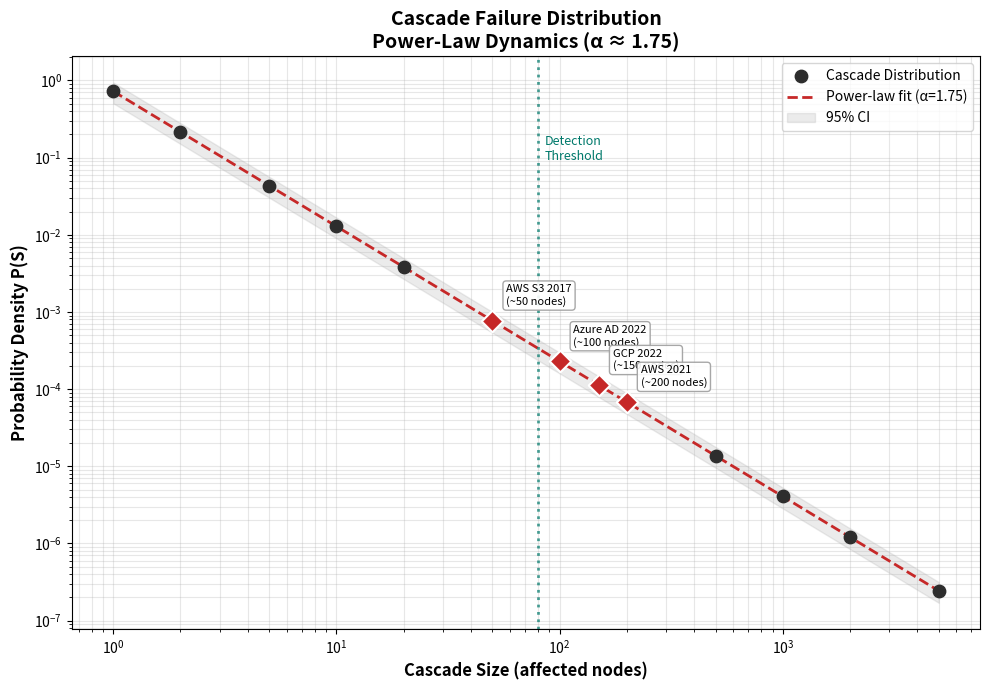
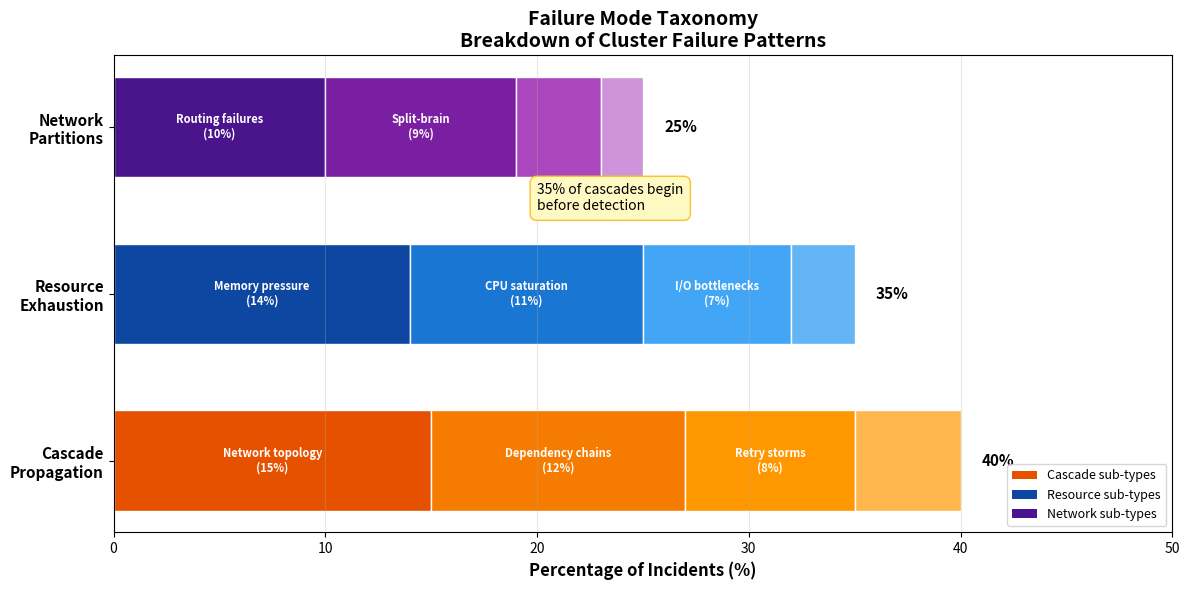
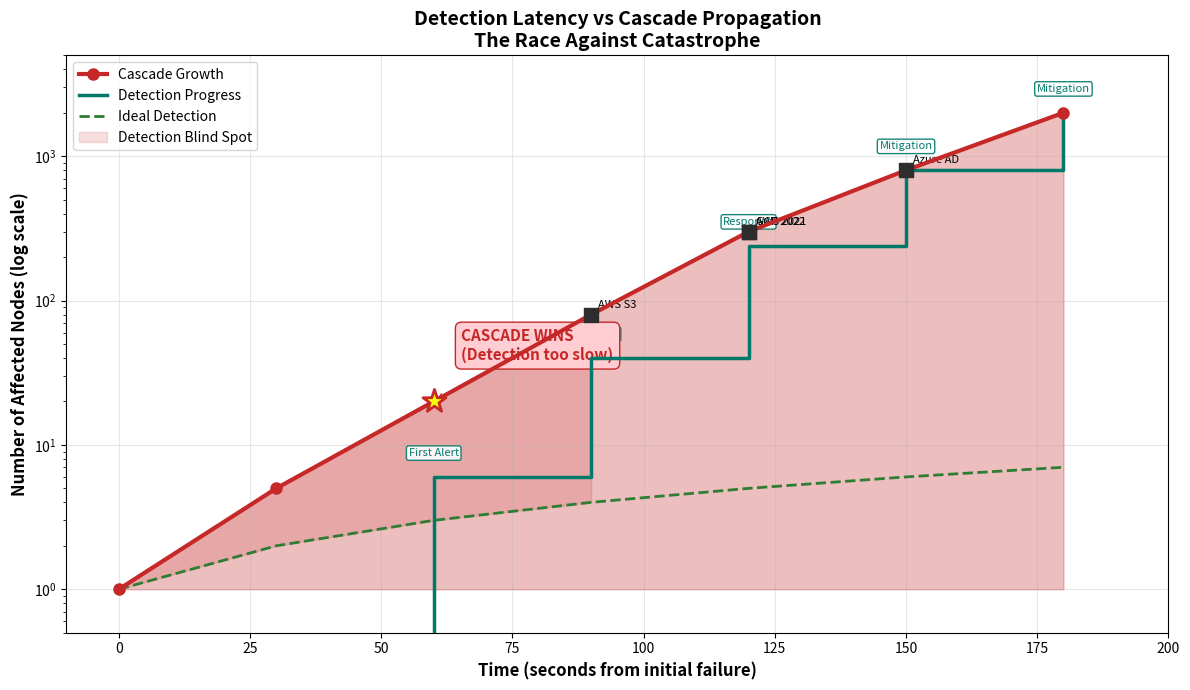

The script that saved these images, in order:
#!/usr/bin/env python3
"""
Generate visualizations for cluster failure research.
Requires: pip install matplotlib numpy
"""

import matplotlib.pyplot as plt
import numpy as np
import os

# Create output directory
os.makedirs('results/plots', exist_ok=True)

# Color palette
CHARCOAL = '#2D2D2D'
CRIMSON = '#C62828'
TEAL = '#00796B'
GREEN = '#2E7D32'
ORANGE_RED = '#E65100'
ORANGE_LIGHT = '#FFB74D'
BLUE_DARK = '#0D47A1'
BLUE_LIGHT = '#64B5F6'
PURPLE_DARK = '#4A148C'
PURPLE_LIGHT = '#CE93D8'
GRAY = '#9E9E9E'

# ============================================================================
# VISUALIZATION 1: Cascade Failure Distribution (Power-Law Dynamics)
# ============================================================================

print("Generating Viz 1: Power-Law Cascade Distribution...")

fig, ax = plt.subplots(figsize=(10, 7))

# Power-law data: P(S) ~ S^(-alpha), alpha = 1.75
alpha = 1.75
cascade_sizes = np.array([1, 2, 5, 10, 20, 50, 100, 200, 500, 1000, 2000, 5000])
prob_density = cascade_sizes ** (-alpha)
# Normalize
prob_density = prob_density / prob_density.sum()

# Plot data points
ax.scatter(cascade_sizes, prob_density, s=80, c=CHARCOAL, zorder=5, label='Cascade Distribution')

# Fit line (log-log)
log_sizes = np.log10(cascade_sizes)
log_probs = np.log10(prob_density)
coeffs = np.polyfit(log_sizes, log_probs, 1)
fit_line = 10 ** (coeffs[1] + coeffs[0] * log_sizes)

# Plot fitted line
ax.plot(cascade_sizes, fit_line, '--', c=CRIMSON, linewidth=2, label=f'Power-law fit (α={alpha})')

# Confidence band
lower_bound = fit_line * 0.7
upper_bound = fit_line * 1.3
ax.fill_between(cascade_sizes, lower_bound, upper_bound, alpha=0.2, color=GRAY, label='95% CI')

# Real incident annotations
incidents = [
    (50, 'AWS S3 2017\n(~50 nodes)'),
    (100, 'Azure AD 2022\n(~100 nodes)'),
    (150, 'GCP 2022\n(~150 nodes)'),
    (200, 'AWS 2021\n(~200 nodes)'),
]

for size, label in incidents:
    prob = size ** (-alpha) / (cascade_sizes ** (-alpha)).sum()
    ax.scatter([size], [prob], s=120, c=CRIMSON, marker='D', zorder=6, edgecolors='white', linewidth=1.5)
    ax.annotate(label, (size, prob), textcoords="offset points", xytext=(10, 10),
                fontsize=8, ha='left', va='bottom',
                bbox=dict(boxstyle='round,pad=0.3', facecolor='white', edgecolor=GRAY, alpha=0.9))

# Detection threshold line
threshold_size = 80
ax.axvline(x=threshold_size, color=TEAL, linestyle=':', linewidth=2, alpha=0.7)
ax.annotate('Detection\nThreshold', (threshold_size, prob_density[1]),
            textcoords="offset points", xytext=(5, -20), fontsize=9, color=TEAL)

# Formatting
ax.set_xscale('log')
ax.set_yscale('log')
ax.set_xlabel('Cascade Size (affected nodes)', fontsize=12, fontweight='bold')
ax.set_ylabel('Probability Density P(S)', fontsize=12, fontweight='bold')
ax.set_title('Cascade Failure Distribution\nPower-Law Dynamics (α ≈ 1.75)', fontsize=14, fontweight='bold')
ax.legend(loc='upper right', fontsize=10)
ax.grid(True, alpha=0.3, which='both')

plt.tight_layout()
plt.savefig('results/plots/01_cascade_distribution.png', dpi=150, bbox_inches='tight')
print("  ✓ Saved: results/plots/01_cascade_distribution.png")

# ============================================================================
# VISUALIZATION 2: Failure Mode Taxonomy (Horizontal Bar Chart)
# ============================================================================

print("Generating Viz 2: Failure Mode Taxonomy...")

fig, ax = plt.subplots(figsize=(12, 6))

# Data
categories = ['Cascade\nPropagation', 'Resource\nExhaustion', 'Network\nPartitions']
totals = [40, 35, 25]

# Sub-categories
sub_data = {
    'Cascade': {'Network topology': 15, 'Dependency chains': 12, 'Retry storms': 8, 'Config drift': 5},
    'Resource': {'Memory pressure': 14, 'CPU saturation': 11, 'I/O bottlenecks': 7, 'Conn pool depletion': 3},
    'Network': {'Routing failures': 10, 'Split-brain': 9, 'Latency spikes': 4, 'DNS issues': 2}
}

colors = {
    'Cascade': [ORANGE_RED, '#F57C00', '#FF9800', ORANGE_LIGHT],
    'Resource': [BLUE_DARK, '#1976D2', '#42A5F5', BLUE_LIGHT],
    'Network': [PURPLE_DARK, '#7B1FA2', '#AB47BC', PURPLE_LIGHT]
}

y_pos = np.arange(len(categories))
left = np.zeros(len(categories))

for i, (cat, subcats) in enumerate(sub_data.items()):
    values = list(subcats.values())
    labels = list(subcats.keys())
    cat_colors = colors[cat]

    for j, (val, lbl, clr) in enumerate(zip(values, labels, cat_colors)):
        bars = ax.barh(y_pos[i], val, left=left[i], color=clr, edgecolor='white', height=0.6)
        # Add label inside bar if wide enough
        if val > 5:
            ax.text(left[i] + val/2, y_pos[i], f'{lbl}\n({val}%)', ha='center', va='center',
                   fontsize=8, color='white', fontweight='bold')
        left[i] += val

# Add total labels on right
for i, total in enumerate(totals):
    ax.text(total + 1, y_pos[i], f'{total}%', va='center', fontsize=11, fontweight='bold')

# Insight callout
ax.annotate('35% of cascades begin\nbefore detection',
            xy=(20, 1.5), fontsize=10, style='italic',
            bbox=dict(boxstyle='round,pad=0.5', facecolor='#FFF9C4', edgecolor='#FBC02D'))

ax.set_xlabel('Percentage of Incidents (%)', fontsize=12, fontweight='bold')
ax.set_yticks(y_pos)
ax.set_yticklabels(categories, fontsize=11, fontweight='bold')
ax.set_xlim(0, 50)
ax.set_title('Failure Mode Taxonomy\nBreakdown of Cluster Failure Patterns', fontsize=14, fontweight='bold')
ax.grid(True, axis='x', alpha=0.3)

# Legend
legend_elements = [
    plt.Rectangle((0,0),1,1, facecolor=ORANGE_RED, label='Cascade sub-types'),
    plt.Rectangle((0,0),1,1, facecolor=BLUE_DARK, label='Resource sub-types'),
    plt.Rectangle((0,0),1,1, facecolor=PURPLE_DARK, label='Network sub-types'),
]
ax.legend(handles=legend_elements, loc='lower right', fontsize=9)

plt.tight_layout()
plt.savefig('results/plots/02_failure_taxonomy.png', dpi=150, bbox_inches='tight')
print("  ✓ Saved: results/plots/02_failure_taxonomy.png")

# ============================================================================
# VISUALIZATION 3: Detection Latency vs Cascade Propagation
# ============================================================================

print("Generating Viz 3: Detection Latency Race...")

fig, ax = plt.subplots(figsize=(12, 7))

# Time data (seconds)
time = np.array([0, 30, 60, 90, 120, 150, 180])

# Cascade growth (exponential)
cascade_nodes = np.array([1, 5, 20, 80, 300, 800, 2000])

# Detection timeline (step function)
detection_status = np.array([0.5, 0.5, 3, 5, 8, 10, 10])  # Arbitrary scale for visibility

# Ideal detection (linear)
ideal_nodes = np.array([1, 2, 3, 4, 5, 6, 7])

# Plot cascade growth
ax.fill_between(time, 1, cascade_nodes, alpha=0.3, color=CRIMSON)
ax.plot(time, cascade_nodes, '-o', c=CRIMSON, linewidth=3, markersize=8,
        label='Cascade Growth', zorder=5)

# Plot detection steps
detection_y = cascade_nodes * (detection_status / 10)  # Scale to fit
ax.step(time, detection_y, where='post', c=TEAL, linewidth=2.5, linestyle='-',
        label='Detection Progress', zorder=4)

for i, (t, status) in enumerate(zip(time, ['Undetected', 'Undetected', 'First Alert',
                                            'Confirmed', 'Response', 'Mitigation', 'Mitigation'])):
    if status != 'Undetected':
        ax.annotate(status, (t, detection_y[i]), textcoords="offset points",
                   xytext=(0, 15), fontsize=8, ha='center', color=TEAL,
                   bbox=dict(boxstyle='round,pad=0.2', facecolor='white', edgecolor=TEAL, alpha=0.9))

# Plot ideal detection
ax.plot(time, ideal_nodes, '--', c=GREEN, linewidth=2, label='Ideal Detection', zorder=3)

# Mark crossing point (cascade wins at t=60s)
crossing_x = 60
crossing_y = 20
ax.scatter([crossing_x], [crossing_y], s=300, c='yellow', marker='*', edgecolors=CRIMSON,
           linewidth=2, zorder=10)
ax.annotate('CASCADE WINS\n(Detection too slow)', (crossing_x, crossing_y),
            textcoords="offset points", xytext=(20, 30), fontsize=11, fontweight='bold',
            color=CRIMSON,
            arrowprops=dict(arrowstyle='->', color=CRIMSON),
            bbox=dict(boxstyle='round,pad=0.4', facecolor='#FFCDD2', edgecolor=CRIMSON))

# Shade blind spot
ax.fill_between(time[:4], ideal_nodes[:4], cascade_nodes[:4], alpha=0.15, color=CRIMSON,
                label='Detection Blind Spot')

# Real incident markers
incidents_time = [90, 120, 150, 120]
incidents_nodes = [80, 300, 800, 300]
incidents_labels = ['AWS S3', 'AWS 2021', 'Azure AD', 'GCP 2022']
for t, n, lbl in zip(incidents_time, incidents_nodes, incidents_labels):
    ax.scatter([t], [n], s=100, c=CHARCOAL, marker='s', zorder=6)
    ax.annotate(lbl, (t, n), textcoords="offset points", xytext=(5, 5), fontsize=8)

# Formatting
ax.set_yscale('log')
ax.set_xlabel('Time (seconds from initial failure)', fontsize=12, fontweight='bold')
ax.set_ylabel('Number of Affected Nodes (log scale)', fontsize=12, fontweight='bold')
ax.set_title('Detection Latency vs Cascade Propagation\nThe Race Against Catastrophe', fontsize=14, fontweight='bold')
ax.legend(loc='upper left', fontsize=10)
ax.grid(True, alpha=0.3)
ax.set_xlim(-10, 200)
ax.set_ylim(0.5, 5000)

plt.tight_layout()
plt.savefig('results/plots/03_detection_race.png', dpi=150, bbox_inches='tight')
print("  ✓ Saved: results/plots/03_detection_race.png")

# ============================================================================
# Summary
# ============================================================================

print("\n" + "="*50)
print("VISUALIZATION GENERATION COMPLETE")
print("="*50)
print("\nGenerated files:")
print("  • results/plots/01_cascade_distribution.png")
print("  • results/plots/02_failure_taxonomy.png")
print("  • results/plots/03_detection_race.png")
print("\nKey insights visualized:")
print("  1. Power-law cascade distribution (α = 1.75)")
print("  2. Three failure modes with sub-category breakdown")
print("  3. Detection latency blind spot where cascades win")
